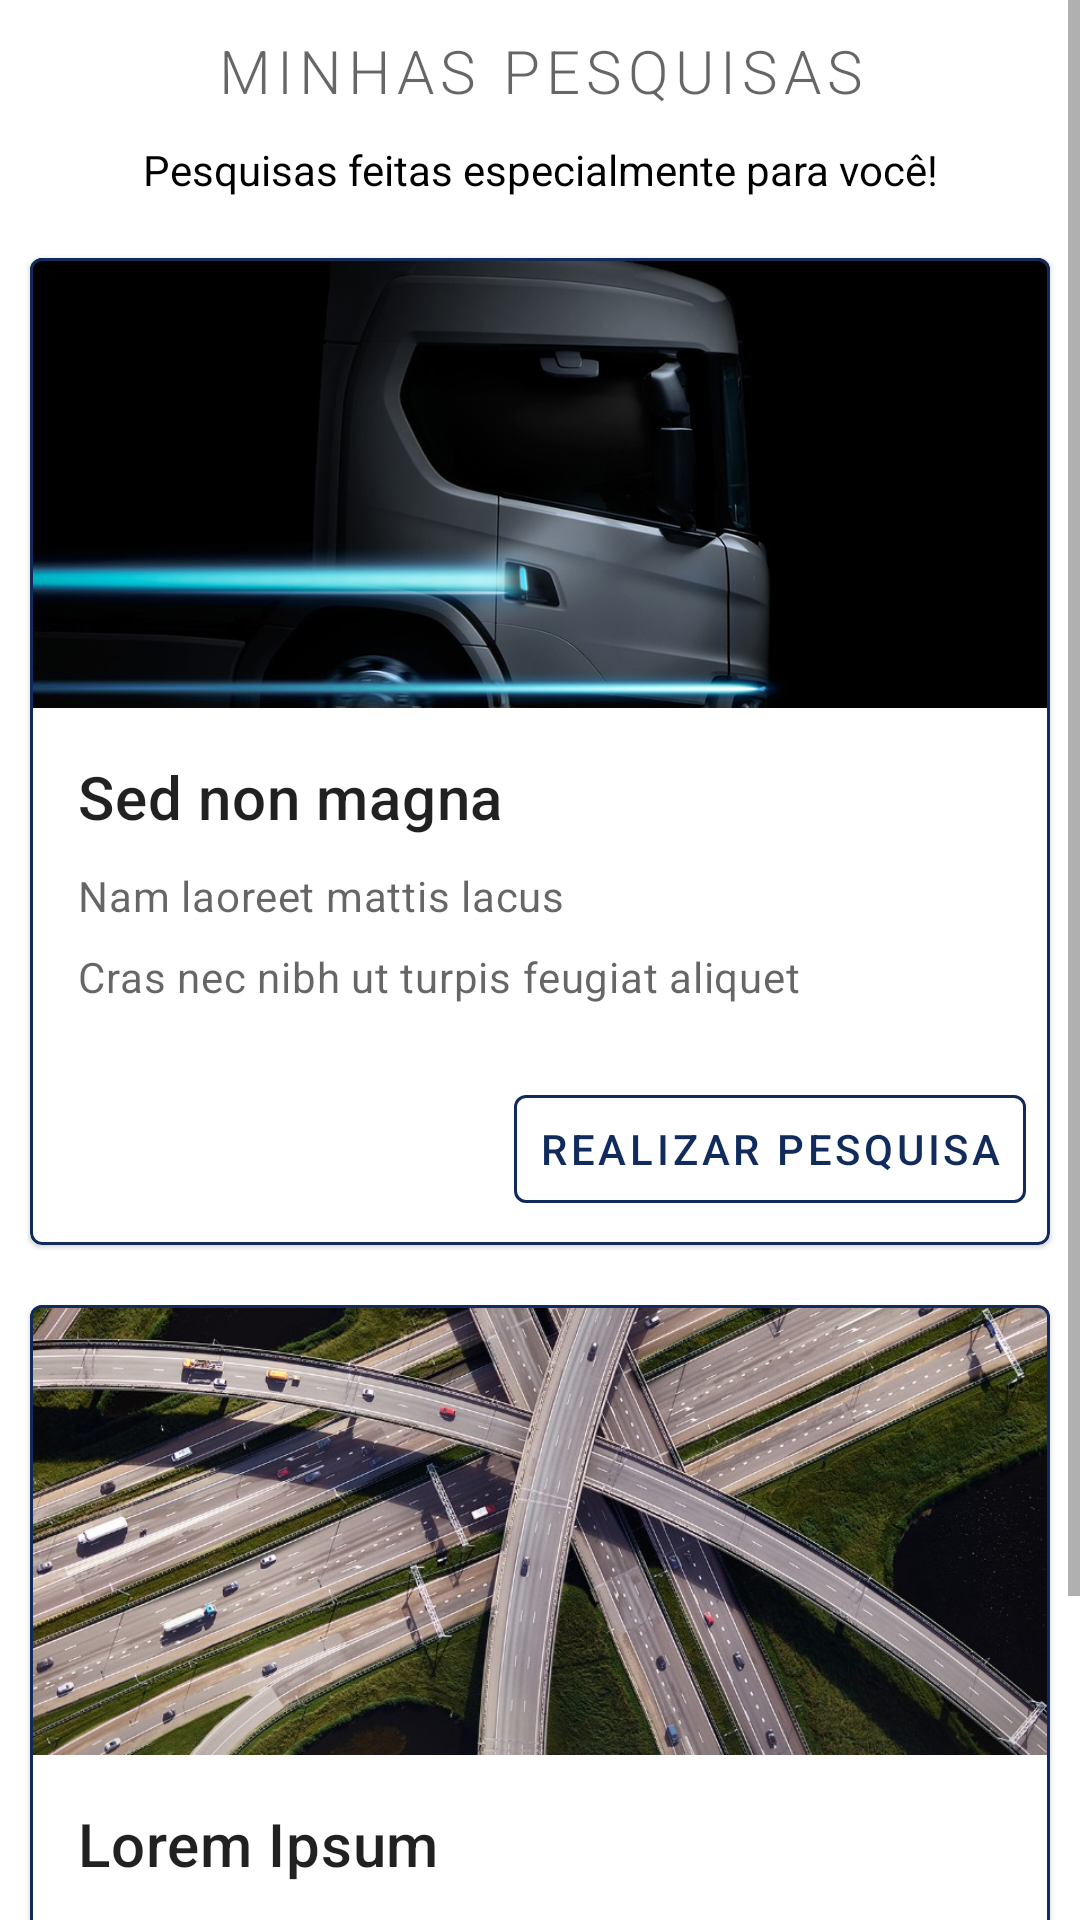

Layout XML and referenced resources for this Android screen:
<!-- AndroidManifest.xml: application theme Theme.Scania_AKD -->
<!-- res/layout/fragment_pesquisas.xml -->
<?xml version="1.0" encoding="utf-8"?>
<layout
    xmlns:android="http://schemas.android.com/apk/res/android"
    xmlns:app="http://schemas.android.com/apk/res-auto"
    xmlns:tools="http://schemas.android.com/tools"
    tools:context=".PesquisasFragment">

    <ScrollView
        android:layout_width="match_parent"
        android:layout_height="match_parent">

        <androidx.constraintlayout.widget.ConstraintLayout
            android:layout_width="match_parent"
            android:layout_height="wrap_content">

            <TextView
                android:id="@+id/tvTitle"
                android:layout_width="match_parent"
                android:layout_height="wrap_content"
                android:layout_marginTop="10dp"
                android:gravity="center_horizontal"
                android:letterSpacing="0.1"
                android:text="@string/tvTitlePesquisa"
                android:textAppearance="?attr/textAppearanceHeadline1"
                android:textSize="20sp"
                app:layout_constraintLeft_toLeftOf="parent"
                app:layout_constraintRight_toRightOf="parent"
                app:layout_constraintTop_toTopOf="parent" />

            <TextView
                android:id="@+id/tvSubTitle"
                android:layout_width="match_parent"
                android:layout_height="wrap_content"
                android:layout_marginTop="10dp"
                android:gravity="center_horizontal"
                android:text="@string/tvSubTitlePesquisa"
                android:textAppearance="?attr/subheaderTextAppearance"
                android:textSize="14sp"
                app:layout_constraintLeft_toLeftOf="parent"
                app:layout_constraintRight_toRightOf="parent"
                app:layout_constraintTop_toBottomOf="@id/tvTitle" />


            <com.google.android.material.card.MaterialCardView
                android:id="@+id/cardPesquisa1"
                android:layout_width="match_parent"
                android:layout_height="wrap_content"
                android:layout_marginHorizontal="10dp"
                android:layout_marginVertical="20dp"
                app:layout_constraintLeft_toRightOf="parent"
                app:layout_constraintRight_toLeftOf="parent"
                app:layout_constraintTop_toBottomOf="@id/tvSubTitle"
                app:strokeColor="@color/blue_40"
                app:strokeWidth="1dp">

                <LinearLayout
                    android:layout_width="match_parent"
                    android:layout_height="wrap_content"
                    android:orientation="vertical">

                    
                    <ImageView
                        android:layout_width="match_parent"
                        android:layout_height="150dp"
                        android:contentDescription="@string/altImg1Pesquisa"
                        android:scaleType="centerCrop"
                        app:srcCompat="@drawable/bg1" />

                    <LinearLayout
                        android:layout_width="match_parent"
                        android:layout_height="wrap_content"
                        android:orientation="vertical"
                        android:padding="16dp">

                        
                        <TextView
                            android:layout_width="wrap_content"
                            android:layout_height="wrap_content"
                            android:text="@string/tvTitleCard1Pesquisa"
                            android:textAppearance="?attr/textAppearanceHeadline6" />

                        <TextView
                            android:layout_width="wrap_content"
                            android:layout_height="wrap_content"
                            android:layout_marginTop="10dp"
                            android:text="@string/tvSubTitle1Card1Pesquisa"
                            android:textAppearance="?attr/textAppearanceBody2"
                            android:textColor="?android:attr/textColorSecondary" />

                        <TextView
                            android:layout_width="wrap_content"
                            android:layout_height="wrap_content"
                            android:layout_marginTop="8dp"
                            android:text="@string/tvSubTitle2Card1Pesquisa"
                            android:textAppearance="?attr/textAppearanceBody2"
                            android:textColor="?android:attr/textColorSecondary" />

                    </LinearLayout>
                    
                    <LinearLayout
                        android:layout_width="wrap_content"
                        android:layout_height="wrap_content"
                        android:layout_gravity="end"
                        android:layout_margin="8dp"
                        android:orientation="horizontal">

                        <com.google.android.material.button.MaterialButton
                            android:id="@+id/btInPesquisa1"
                            style="?attr/borderlessButtonStyle"
                            android:layout_width="wrap_content"
                            android:layout_height="wrap_content"
                            android:text="@string/btCard01Pesquisas"
                            app:strokeColor="@color/blue_40"
                            app:strokeWidth="1dp" />

                    </LinearLayout>

                </LinearLayout>

            </com.google.android.material.card.MaterialCardView>

            <com.google.android.material.card.MaterialCardView
                android:id="@+id/cardPesquisa2"
                android:layout_width="match_parent"
                android:layout_height="wrap_content"
                android:layout_marginHorizontal="10dp"
                android:layout_marginVertical="20dp"
                app:layout_constraintLeft_toRightOf="parent"
                app:layout_constraintRight_toLeftOf="parent"
                app:layout_constraintTop_toBottomOf="@id/cardPesquisa1"
                app:strokeColor="@color/blue_40"
                app:strokeWidth="1dp">

                <LinearLayout
                    android:layout_width="match_parent"
                    android:layout_height="wrap_content"
                    android:orientation="vertical">

                    <ImageView
                        android:layout_width="match_parent"
                        android:layout_height="150dp"
                        android:contentDescription="@string/altImg01Card2Pesquisas"
                        android:scaleType="centerCrop"
                        app:srcCompat="@drawable/bg2" />

                    <LinearLayout
                        android:layout_width="match_parent"
                        android:layout_height="wrap_content"
                        android:orientation="vertical"
                        android:padding="16dp">

                        
                        <TextView
                            android:layout_width="wrap_content"
                            android:layout_height="wrap_content"
                            android:text="@string/tvTitleCard02Pesquisas"
                            android:textAppearance="?attr/textAppearanceHeadline6" />

                        <TextView
                            android:layout_width="wrap_content"
                            android:layout_height="wrap_content"
                            android:layout_marginTop="8dp"
                            android:text="@string/tvSubTitle01Card02Pesquisas"
                            android:textAppearance="?attr/textAppearanceBody2"
                            android:textColor="?android:attr/textColorSecondary" />

                        <TextView
                            android:layout_width="wrap_content"
                            android:layout_height="wrap_content"
                            android:layout_marginTop="16dp"
                            android:text="@string/tvSubTitle02Card02Pesquisas"
                            android:textAppearance="?attr/textAppearanceBody2"
                            android:textColor="?android:attr/textColorSecondary" />

                    </LinearLayout>

                    <LinearLayout
                        android:layout_width="wrap_content"
                        android:layout_height="wrap_content"
                        android:layout_gravity="end"
                        android:layout_margin="8dp"
                        android:orientation="horizontal">

                        <com.google.android.material.button.MaterialButton
                            android:id="@+id/btInPesquisa2"
                            style="?attr/borderlessButtonStyle"
                            android:layout_width="wrap_content"
                            android:layout_height="wrap_content"
                            android:text="@string/btRealizarPesquisas"
                            app:strokeColor="@color/blue_40"
                            app:strokeWidth="1dp" />

                    </LinearLayout>

                </LinearLayout>

            </com.google.android.material.card.MaterialCardView>


        </androidx.constraintlayout.widget.ConstraintLayout>

    </ScrollView>

</layout>
<!-- resources referenced by this layout -->
<resources>
  <color name="blue_40">#112C5C</color>
  <!-- drawable bg1: jpeg bitmap (drawable, 67176 bytes) -->
  <!-- drawable bg2: jpeg bitmap (drawable, 206579 bytes) -->
  <string name="altImg01Card2Pesquisas">Cruzamento de diversas aveniadas com muito movimento</string>
  <string name="altImg1Pesquisa">Imagem de um caminhão Scania</string>
  <string name="btCard01Pesquisas">Realizar Pesquisa</string>
  <string name="btRealizarPesquisas">Realizar Pesquisa</string>
  <string name="tvSubTitle01Card02Pesquisas">Consectetur adipiscing elit</string>
  <string name="tvSubTitle02Card02Pesquisas">Vestibulum pellentesque ornare enim vel luctus</string>
  <string name="tvSubTitle1Card1Pesquisa">Nam laoreet mattis lacus</string>
  <string name="tvSubTitle2Card1Pesquisa">Cras nec nibh ut turpis feugiat aliquet</string>
  <string name="tvSubTitlePesquisa">Pesquisas feitas especialmente para você!</string>
  <string name="tvTitleCard02Pesquisas">Lorem Ipsum</string>
  <string name="tvTitleCard1Pesquisa">Sed non magna</string>
  <string name="tvTitlePesquisa">MINHAS PESQUISAS</string>
  <style name="Theme.Scania_AKD" parent="Theme.MaterialComponents.DayNight.DarkActionBar">
          
          <item name="colorPrimary">@color/blue_40</item>
          <item name="colorPrimaryVariant">@color/blue_20</item>
          <item name="colorOnPrimary">@color/white</item>
          
          <item name="colorSecondary">@color/red_80</item>
          <item name="colorSecondaryVariant">@color/red_40</item>
          <item name="colorOnSecondary">@color/black</item>
          
          <item name="android:statusBarColor" tools:targetApi="l">?attr/colorPrimaryVariant</item>
          
      </style>
  <color name="blue_20">#0C2042</color>
  <color name="white">#FFFFFFFF</color>
  <color name="red_80">#CE0F3E</color>
  <color name="red_40">#8F0A2B</color>
  <color name="black">#FF000000</color>
</resources>
